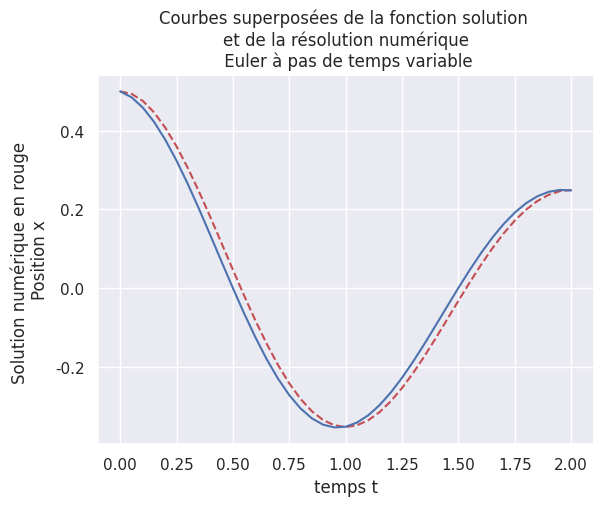

This chart was generated by the following Python code: (Note: this script raises an exception after producing the figure.)
# -*- coding: utf-8 -*-
"""
Created on Tue Jan 14 20:58:58 2020

@author: Perrotin
"""
from mpl_toolkits.mplot3d import Axes3D
from numpy import *
from scipy.integrate import solve_ivp
import matplotlib; 
from matplotlib.pyplot import *
import seaborn as sns
sns.set()

#Paramètre d'entrée
dt=0.05
t0=0
tf=2
x0=[0.5,0]


def solve_ivp_euler_explicit_variable_step(f, t0, x0, t_f, dtmin = 1e-16, dtmax = 0.05, atol = 1e-6):
    dt = dtmax/10; # initial integration step
    ts, xs = [t0], [x0]  # storage variables
    les_dt=[dt]
    t = t0
    ti = 0  # internal time keeping track of time since latest storage point : must remain below dtmax
    x = x0
    while ts[-1] < t_f:
        while ti < dtmax:
            #1
            t_next, ti_next, x_next = t + dt, ti + dt, x + dt * f(x)
            x_back = x_next - dt * f(x_next)
            ratio_abs_error = atol / (linalg.norm(x_back-x)/2)
            dt = 0.9 * dt * sqrt(ratio_abs_error)
            #2
            if dt < dtmin:
                raise ValueError("Time step below minimum")
            elif dt > dtmax/2:
                dt = dtmax/2
            #3
            t, ti, x = t_next, ti_next, x_next
        #4    
        dt2DT = dtmax - ti # time left to dtmax
        les_dt.append(dt2DT)
        t_next, ti_next, x_next = t + dt2DT, 0, x + dt2DT * f(x)
        ts = vstack([ts,t_next])
        xs = vstack([xs,x_next])
        t, ti, x = t_next, ti_next, x_next
        #5
    return (ts, xs.T,les_dt)
'''
Ce programme va calculer numériquement la solution d'une équation différentielle mais avec un
pas de temps variable. Pour cela, il va reprendre les deux formules trouvées plus haut (evaluation de l'erreur
et stratégie d'adaptation du pas de temps). C'est ce que fait le programme entre #1 et #2.
La deuxième boucle while est là car on souhaite certe améliorer la précision de l'évaluation numérique
avec un pas de temps variable, mais on veut quand même garder un espacement temporel entre deux points successifs
de dtmax au niveau de ts. C'est cela qui va permettre de comparer les deux approche de la méthode d'Euler. 
Pour cela, on introduit :
    - dt, la pas de temps variable, on controle qu'il est bien compris entre dtmin et dtmax/2 (pour faire au moins
    deux évaluation)
    - la variable ti, qui représente la distance temporelle (au niveau de l'axe des abscisses)
entre le dernier point calculé et le dernier point stocké dans (ts,xs) qui a pour abscisse un multiple de dtmax.
    - la variable x, qui stocke la valeur de la fonction à l'abscisse ts[-1]+ti.
On ajoute à ti, après chaque itération de la boucle, le pas de temps variable dt calculé entre #1 et #3. On avance
ainsi dans la résolution de la même façon qu'un Euler classique, à ceci près que le pas est variable et les
valeurs calculées de la fonction ne sont plus toutes stocker, mais seulement celle de la dernière itération.

Une fois que ti>tmax, on sort de la boucle et on se recale ensuite sur un point où l'abscisse est un multiple de dtmax
(en reculant, car dt2DT est négatif). On stocke ensuite ce dernier point dans ts et xs, puis on réitère le procédé 
à partir de ce dernier point. 
'''

'''
On va maintenant tester le programme avec l'équation différentielle  y''+0.7y'+10y=0, et y(0)=0.5 et y'(0)=0
La solution est la fonction définie sur R par f(t)=0.5*exp(-0.35*t)*cos(3.14*t)
'''

def f1(x):
    return np.array([x[1],-0.7*x[1]-10*x[0]])


def fonction_reference(dt,t0,tf,x0):
    les_t=[t0]
    les_x=[x0]
    while les_t[-1]<=tf:
        les_t.append(les_t[-1]+dt)
        les_x.append(0.5*np.exp(-les_t[-1]*0.7/2)*np.cos(6.285698/2*les_t[-1]))
    return (les_t,les_x)


les_t2,les_x2,les_dt=solve_ivp_euler_explicit_variable_step(f1,t0,x0,tf)
les_t,les_x=fonction_reference(dt,t0,tf,x0[0])


plot(les_t2,les_x2[0],"r--")
plot(les_t,les_x)
title('Courbes superposées de la fonction solution \net de la résolution numérique\n Euler à pas de temps variable')
ylabel('Solution numérique en rouge \nPosition x')
xlabel('temps t')
show()

'''
On voit que le programme tourne bien, mais il reste à comparer son erreur de troncature
à chaque point évalué avec celles du premier programme Euler, pour réellement juger de son
efficacité
'''

def f(t,x):
    return np.array([x[1],-0.7*x[1]-10*x[0]])

les_t3,les_x3=solve_euler_explicit2(f,x0,dt,t0,tf)
plot(les_t2,les_x2[0]-les_x, 'r--')
plot(les_t3,les_x3[:,0]-les_x)
title("Courbes superposées de l'erreur de troncature \nsuivant les différentes méthodes\ny''+0.7y'+10y=0")
ylabel('Euler à pas de temps variable en rouge \nErreur sur la position x')
xlabel('temps t, dtmax=0.05')
show()

#_______________autres exemple________________

dt=0.01
t0=0
tf=5
x0=1

def f3(t,x):
    return -x

def f4(x):
    return -x


def fonction_reference2(dt,t0,tf,x0):
    les_t=[t0]
    les_x=[x0]
    while les_t[-1]<tf:
        les_t.append(les_t[-1]+dt)
        les_x.append(np.exp(-les_t[-1]))
        
    return (les_t,les_x)

les_t2,les_x2,les_dt=solve_ivp_euler_explicit_variable_step(f4,t0,x0,tf,dtmax=.01)
les_t,les_x=fonction_reference(dt,t0,tf,x0)

les_t3,les_x3=solve_euler_explicit(f3,x0,dt,t0,tf)
les_t,les_x=fonction_reference2(dt,t0,tf,x0)
plot(les_t2,les_x2[0]-les_x, 'r--')
plot(les_t3,np.array(les_x3)-les_x)
title("Courbes superposées de l'erreur de troncature \nsuivant les différentes méthodes\ny'+y=0")
ylabel('Euler à pas de temps variable en rouge \nErreur sur la position x')
xlabel('temps t, dtmax=0.01')
show()

'''
On voit bien qu'à chaque fois, l'erreur de troncature de la méthode à pas variable est bien plus faible
que le programme initial. Le programme est donc plus efficace. 
Dans le premier graphe, cette tendance s'inverse localement mais cela est du
aux variations de la fonctions cosinus.
'''
